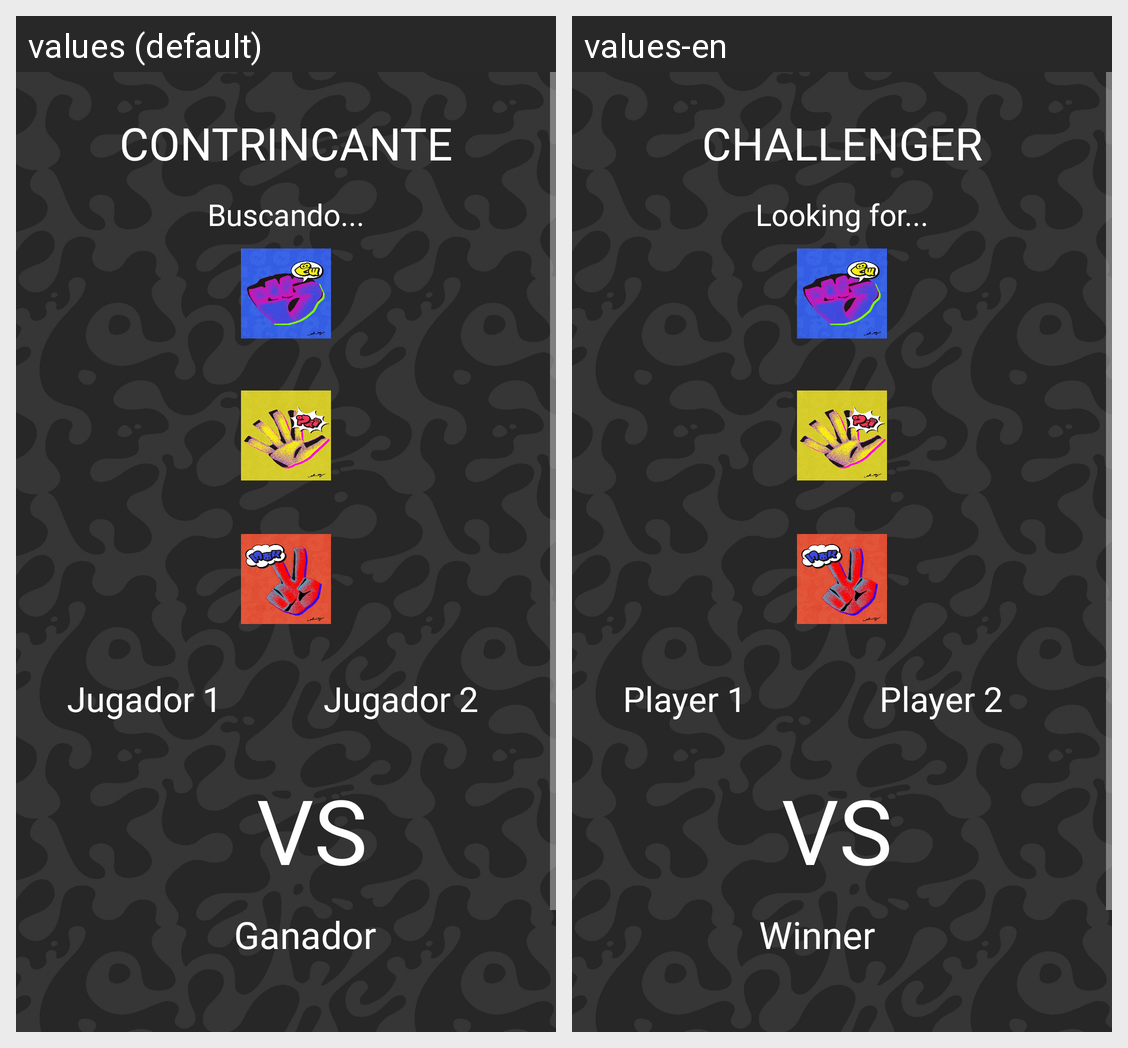

The Android screen above is rendered under two locales of the same app. Produce the string resources it draws, with the default and per-locale values.
Android screen res/layout/juego.xml rendered under 2 locales, left to right: values (default), values-en. Device: Nexus 5 (rendered at 1080×1920; each locale shown at half size, 540×960, under a caption strip naming it); theme Theme.AppCompat.NoActionBar.
Strings drawn on this screen, with the default value and each locale's value (text and hints the layout hard-codes, and strings that could not be matched under every locale, appear in the picture but are not listed):

tv_winner
  values: Ganador
  values-en: Winner

tv_player1
  values: Jugador 1
  values-en: Player 1

tv_player2
  values: Jugador 2
  values-en: Player 2

tv_playerfound
  values: Buscando...
  values-en: Looking for...

tv_title
  values: CONTRINCANTE
  values-en: CHALLENGER

tv_vs
  values: VS
  values-en: VS
